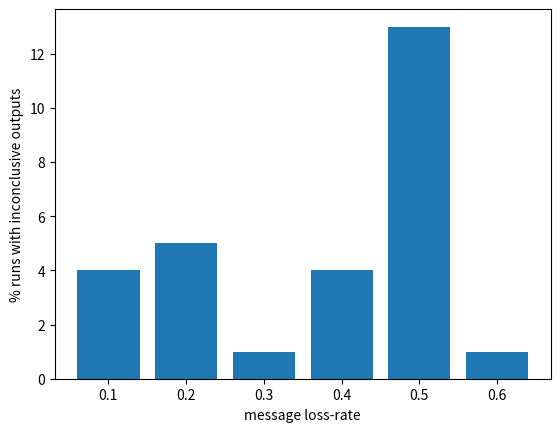

Here is the Python script that generated this plot:
import random
import math
import matplotlib.pyplot as plt


class System:
   def __init__(self, maxByz):
       self.processors = []
       self.r = 1
       self.p = 0.01
       n = maxByz*3
       self.maxByz = int(maxByz)
       t = int(self.maxByz)
       c = (n - 2*t - 1)/t + 1
       self.termRound = math.log((1.0/0.001), c)
       self.attack = 0


class Node:
   def __init__(self, status, round, queue, roundFault):
       self.status = float(status)
       self.round = int(round)
       self.queue = queue
       self.roundFault = roundFault
       self.isByz = False

# takes in a System and sees if the processors are in agreement
def inAgreement(S):
   maxState = 0
   minState = 1
   for i in range(len(S.processors)):
       if not S.processors[i].isByz:
           if S.processors[i].status < minState:
               minState = S.processors[i].status
           if S.processors[i].status > maxState:
               maxState = S.processors[i].status
   return maxState - minState <=0.0001




# puts node in the message queue of all processors in system
def send(node, S):
   if not node.isByz:
       for k in range(len(S.processors)):
           if not S.processors[k].isByz:  #if node is not Byz, send status to all non-Byzn nodes
               S.processors[k].queue.append(node.status)
   else:
       for k in range(len(S.processors)):
           if not S.processors[k].isByz: #if node is Byz, send random value to all non-Byzn nodes
               if S.attack == 0:
                   randomAttack(k,S)
               if S.attack == 1:
                   worstAttack(k,S)


def worstAttack(k,S):
    if S.processors[k].status >= 0.5:
        S.processors[k].queue.append(1)
    else:
        S.processors[k].queue.append(0)

def randomAttack(k,S):
    S.processors[k].queue.append(random.random())


def receive(node, S):
    i = 0
    while i < (len(node.queue)):
       if random.random() < S.p: #probability p a message is lost
           node.queue[i] = node.status  #if loss, replace with receiver status
       i += 1
    node.queue.sort() #sort the message queue

def run(S):
   for x in range(len(S.processors)):
       if S.processors[x].roundFault == S.r: #node becomes Byz if its fault round == round
           S.processors[x].isByz = True
   for i in range(len(S.processors)):  # each node sends message to all processors
       send(S.processors[i], S)
   for j in range(len(S.processors)):  # non Byz nodes receive messages
       if not S.processors[j].isByz:
           receive(S.processors[j], S)
       S.processors[j].round = S.processors[j].round + 1 #increment all nodes' round
   for k in range(len(S.processors)):
       if not S.processors[k].isByz:
           sum = 0
           bottom = S.processors[k].queue[int(S.maxByz) - 1] #discarding bottom f
           z= len(S.processors[k].queue) - S.maxByz-1 #discarding topf
           top =S.processors[k].queue[int(z)]
           sum = sum + bottom + top
           ave = sum/2
           S.processors[k].status = ave
       del S.processors[k].queue[:] #clear all queues
   S.r += 1
   if not inAgreement(S) and not S.r == S.termRound:  # run again if the processors are not in agreement
       run(S)



#n vs. round converge
def go():

    ticks = []
    BF = [15,30,50,75,125,250]
    for i in range(6):
        ticks.append(i+1)
    replaceTicks = []
    data = []

    for j in range(6):
        dataPerConfig = []
        mySystem = System((BF[j]*(1.0/3)))
        mySystem.p = 0.05
        messageLost = mySystem.p
        replaceTicks.append(BF[j])
        for k in range(100):
            for z in range(BF[j]):
                if random.random()<0.5:
                    x = 1
                else:
                    x = 0
                if z < BF[j]*(1.0/3)-1:
                    processor = Node(x, 1, [], 1)
                else:
                    processor = Node(x, 1, [], 500)
                mySystem.processors.append(processor)
            run(mySystem)

            dataPerConfig.append(mySystem.r)
            mySystem = System(BF[j]*(1.0/3))
            mySystem.p = messageLost
        data.append(dataPerConfig)

    print(ticks)
    print(replaceTicks)
    plt.rcParams['pdf.fonttype'] = 42
    plt.rcParams['ps.fonttype'] = 42
    plt.boxplot(data)
    plt.xticks(ticks, replaceTicks)

    plt.xlabel('n')
    plt.ylabel('Round Converge')
    plt.ylim(0)
    plt.savefig("nVarRand.pdf")

    plt.show()


#message loss rate vs round convergee
def go1():
    ticks = []
    BF = [0.05,0.1,0.15,0.2,0.25,0.3,0.35,0.4]
    for i in range(8):
        ticks.append(i+1)
    replaceTicks = []
    data = []

    for j in range(8):
        dataPerConfig = []
        mySystem = System((50*(1.0/3)))
        mySystem.p =BF[j]
        messageLost = mySystem.p
        replaceTicks.append(BF[j])
        for k in range(100):
            for z in range(50):
                if random.random()<0.5:
                    x = 1
                else:
                    x = 0
                if z < 50*(1.0/3)-1:
                    processor = Node(x, 1, [], 1)
                else:
                    processor = Node(x, 1, [], 500)
                mySystem.processors.append(processor)
            run(mySystem)

            dataPerConfig.append(mySystem.r)
            mySystem = System(50*(1.0/3))
            mySystem.p = messageLost
        data.append(dataPerConfig)

    print(ticks)
    print(replaceTicks)
    plt.rcParams['pdf.fonttype'] = 42
    plt.rcParams['ps.fonttype'] = 42
    plt.boxplot(data)
    plt.xticks(ticks, replaceTicks)

    plt.xlabel('Message loss-rate')
    plt.ylabel('Round Converge')
    plt.ylim(0)
    plt.savefig("lossRateVarRand.pdf")

    plt.show()


# message loss-rate vs % runs with inconclusive outputs
def go2():
    ticks = []
    BF = [0.1, 0.2, 0.3, 0.4, 0.5, 0.6]
    BFstr = ['0.1', '0.2', '0.3', '0.4', '0.5', '0.6']

    for i in range(6):
        ticks.append(i + 1)
    replaceTicks = []
    data = []

    for j in range(6):
        mySystem = System((50 * (1.0 / 3)))
        mySystem.p = BF[j]
        messageLost = mySystem.p
        replaceTicks.append(BF[j])
        inconclusive = 0
        print(mySystem.p)
        for k in range(100):
            count = 0
            for z in range(50):
                if count < (int(0.5*(50 * (2.0 / 3))+0.5)):
                    x = 1
                else:
                    x = 0
                if z < 50 * (1.0 / 3):
                    processor = Node(x, 1, [], 1)
                else:
                    processor = Node(x, 1, [], 25)
                    count += 1
                mySystem.processors.append(processor)


            run(mySystem)
            for g in range(len(mySystem.processors)):
                if 0.5-0.001/2 <= mySystem.processors[g].status <= 0.5+0.001/2:
                    inconclusive += 1
                    break
            mySystem = System(50 * (1.0 / 3))
            mySystem.p = messageLost
        data.append(inconclusive)

    print(ticks)
    print(replaceTicks)
    print(data)
    plt.rcParams['pdf.fonttype'] = 42
    plt.rcParams['ps.fonttype'] = 42
    plt.bar(BFstr, data)
    plt.xlabel('message loss-rate')
    plt.ylabel('% runs with inconclusive outputs')
    plt.ylim(0)
    plt.savefig("thirdplot.pdf")
    plt.show()





go2()





